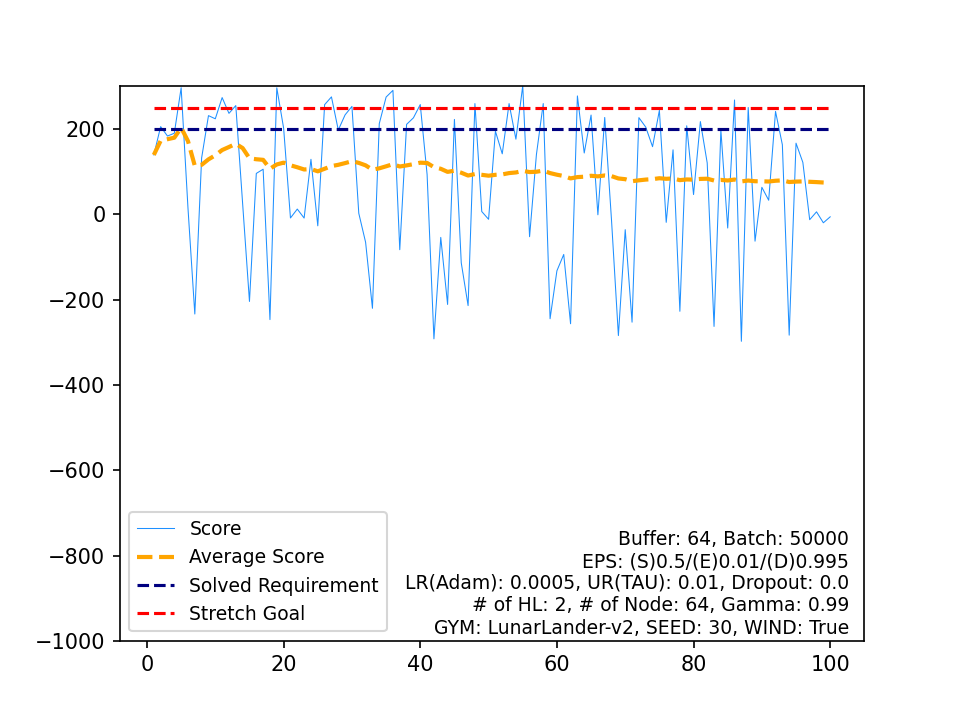

The file beside this chart, header and first rows:
, Score, Average Score, Timestamp, Solved Requirement, Stretch Goal
0, 139.3, 139.3, 271, 200, 250
1, 205.7, 172.5, 365, 200, 250
2, 183.6, 176.2, 385, 200, 250
3, 190.2, 179.7, 382, 200, 250
4, 296.9, 203.1, 316, 200, 250
5, 14.65, 171.7, 223, 200, 250
6, -233.7, 113.8, 126, 200, 250
7, 132.4, 116.1, 332, 200, 250
8, 231.4, 128.9, 307, 200, 250
9, 224.1, 138.4, 344, 200, 250
10, 273.8, 150.8, 332, 200, 250
11, 236.8, 157.9, 195, 200, 250
12, 255.1, 165.4, 489, 200, 250
13, 25.05, 155.4, 213, 200, 250
14, -204.2, 131.4, 154, 200, 250
15, 95.93, 129.2, 999, 200, 250
16, 105.8, 127.8, 999, 200, 250
17, -246.8, 107, 140, 200, 250
18, 296.6, 117, 227, 200, 250
19, 202.1, 121.2, 306, 200, 250
20, -8.533, 115, 85, 200, 250
21, 12.34, 110.4, 81, 200, 250
22, -8.738, 105.2, 133, 200, 250
23, 129, 106.2, 999, 200, 250
24, -26.92, 100.9, 166, 200, 250
25, 257.1, 106.9, 389, 200, 250
26, 275.4, 113.1, 265, 200, 250
27, 197.7, 116.1, 245, 200, 250
28, 233.4, 120.2, 375, 200, 250
29, 253, 124.6, 276, 200, 250
30, 2.544, 120.7, 298, 200, 250
31, -65.63, 114.9, 370, 200, 250
32, -220.3, 104.7, 158, 200, 250
33, 212.6, 107.9, 382, 200, 250
34, 275, 112.6, 396, 200, 250
35, 290.7, 117.6, 206, 200, 250
36, -82.91, 112.2, 650, 200, 250
37, 211, 114.8, 217, 200, 250
38, 226.3, 117.6, 347, 200, 250
39, 257.4, 121.1, 219, 200, 250
40, 93.49, 120.4, 999, 200, 250
41, -292, 110.6, 140, 200, 250
42, -54.1, 106.8, 96, 200, 250
43, -211.3, 99.57, 205, 200, 250
44, 222.5, 102.3, 228, 200, 250
45, -113.7, 97.61, 257, 200, 250
46, -214, 90.98, 157, 200, 250
47, 259.7, 94.49, 281, 200, 250
48, 6.614, 92.7, 85, 200, 250
49, -11.61, 90.61, 98, 200, 250
50, 194.9, 92.66, 362, 200, 250
51, 142, 93.61, 294, 200, 250
52, 259.7, 96.74, 382, 200, 250
53, 176.3, 98.21, 321, 200, 250
54, 301.5, 101.9, 279, 200, 250
55, -52.42, 99.15, 334, 200, 250
56, 140, 99.87, 432, 200, 250
57, 259.7, 102.6, 304, 200, 250
58, -244.8, 96.74, 85, 200, 250
59, -132.4, 92.92, 250, 200, 250
... 40 more rows
